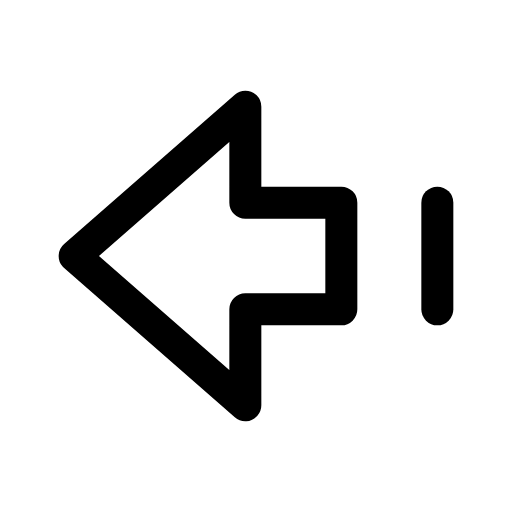
t = 0.00 s
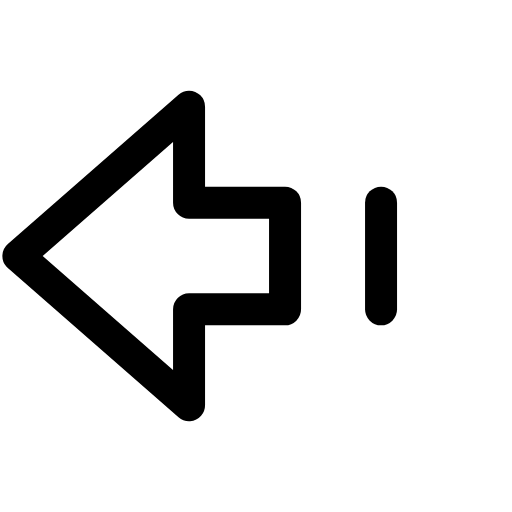
t = 0.14 s
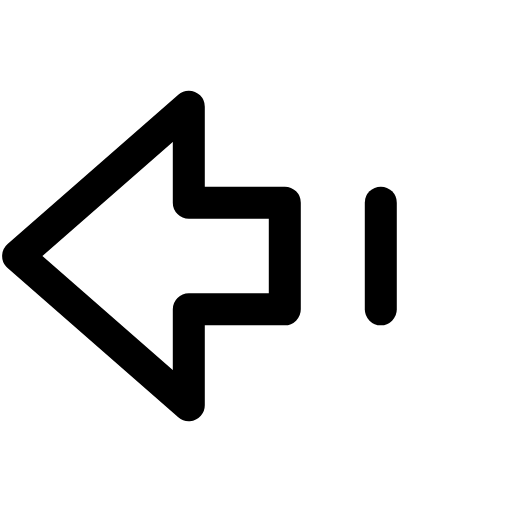
t = 0.21 s
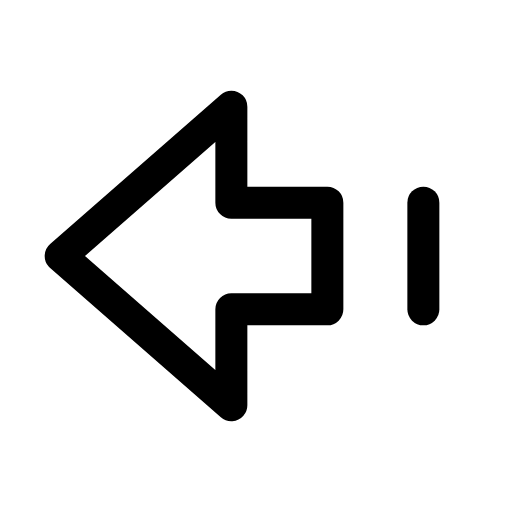
t = 0.39 s
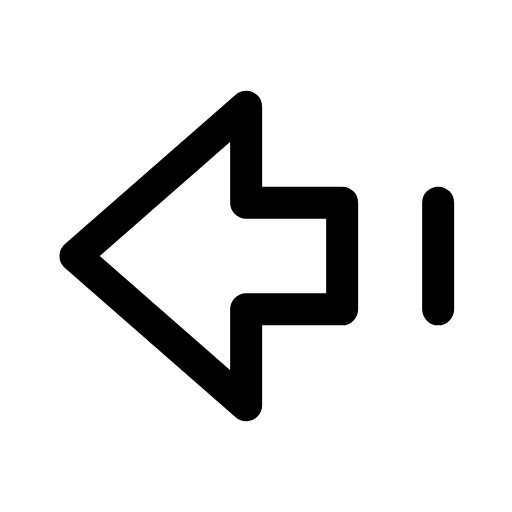
t = 0.49 s
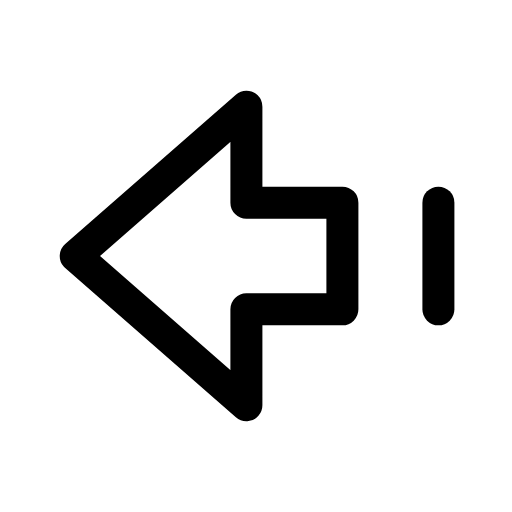
t = 0.60 s

The animated SVG that drew these frames (rendered in a browser with its animation timeline set to each time). Animation: 1 CSS @keyframes rule; one cycle of 0.70 s, repeats indefinitely.

<svg xmlns="http://www.w3.org/2000/svg" viewBox="0 0 24 24" width="24" height="24" class="rd-a-arrow-big-left-dash" data-rd-animate="hover"><style>.rd-a-arrow-big-left-dash{overflow:visible}.rd-a-arrow-big-left-dash *{transform-box:view-box}@media (prefers-reduced-motion:no-preference){.rd-a-arrow-big-left-dash[data-rd-animate="hover"]:hover .a,:hover>.rd-a-arrow-big-left-dash[data-rd-animate="parent"] .a,.rd-a-arrow-big-left-dash[data-rd-animate="play"] .a,.rd-a-arrow-big-left-dash[data-rd-animate="loop"] .a{animation:rd-arrow-big-left-dash-m calc(0.7s*var(--rd-speed,1)) cubic-bezier(.34,1.3,.5,1)}.rd-a-arrow-big-left-dash[data-rd-animate="loop"] *{animation-iteration-count:infinite!important}@keyframes rd-arrow-big-left-dash-m{0%,100%{translate:0 0}40%{translate:-2.6px 0}}}</style><g fill="none" stroke="currentColor" stroke-linecap="round" stroke-linejoin="round" stroke-width="1.5"><g class="a"><path d="M16 9.5h-4.5V5l-8 7 8 7v-4.5H16z"/><path d="M20.5 9.5v5"/></g></g></svg>
